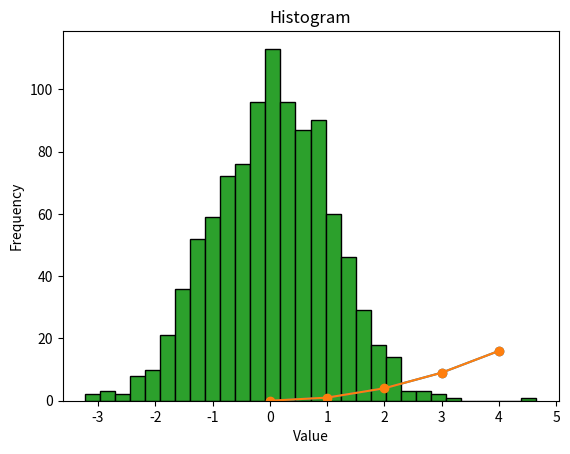

Generate this figure with matplotlib:
import numpy as np

# Integer data type
int_array = np.array([1, 2, 3], dtype=np.int32)
print(int_array.dtype)

# Float data type
float_array = np.array([1.0, 2.0, 3.0], dtype=np.float64)
print(float_array.dtype)

arr = np.array([[1, 2, 3], [4, 5, 6]])
print(arr.shape)
print(arr.ndim)
print(arr.size)

arr = np.array([1, 2, 3, 4, 5])
print(arr.sum())
print(arr.mean())
print(arr.std())

import numpy as np

# 2D array (matrix)
matrix = np.array([[1, 2, 3],
                   [4, 5, 6],
                   [7, 8, 9]])

# Scaling factors for each column
scale = np.array([1, 2, 3])

# Broadcasting: Each column is multiplied by its corresponding factor
scaled_matrix = matrix * scale

print(scaled_matrix)

# Create Empty Arrary
np.zeros((2,3))

# Arrary Transpose

arr = np.array([[1, 2, 3], [4, 5, 6]])
# applying ndarray.T object
transposed_array = arr.T

print(transposed_array)

# Characters

arr = np.array(['A', 'B', 'C', 'D'])
print(arr.dtype)

import pandas as pd

data = {'A': [1, 2, 3], 'B': [4, 5, 6]}
df = pd.DataFrame(data)
print(df)

print(df['A'])  # Selecting a column
print(df.loc[1])  # Selecting a row
print(df.iloc[0, 1])  # Selecting a specific element

# Creating a sample DataFrame
data = {'A': [1, 2, 3], 'B': [4, 5, np.nan]}
df = pd.DataFrame(data)

# fillna example
df.fillna(0, inplace=True)
print(df)

# apply example
df['A_squared'] = df['A'].apply(lambda x: x ** 2)
print(df)

# Creating a sales DataFrame
sales_data = {'Date': pd.date_range(start='2023-01-01', periods=6, freq='D'),
              'Store': ['A', 'A', 'B', 'B', 'A', 'B'],
              'Sales': [100, 200, 150, 300, 250, 400]}
sales_df = pd.DataFrame(sales_data)

# Group by Store and calculate mean sales
store_sales = sales_df.groupby('Store')['Sales'].mean()
print(store_sales)

# Rolling window example
sales_df['Rolling_Avg'] = sales_df['Sales'].rolling(window=2).mean()
print(sales_df)

import matplotlib.pyplot as plt

t = [0, 1, 2, 3, 4]
s = [0, 1, 4, 9, 16]
plt.plot(t, s)
plt.show()

plt.plot(t, s, marker='o', linestyle='-')
plt.xlabel('Time')
plt.ylabel('Value')
plt.title('Simple Line Plot')
plt.show()

plt.scatter(t, s)
plt.xlabel('Time')
plt.ylabel('Value')
plt.title('Simple Scatter Plot')
plt.show()

data = np.random.randn(1000)
plt.hist(data, bins=30, edgecolor='black')
plt.xlabel('Value')
plt.ylabel('Frequency')
plt.title('Histogram')
plt.show()